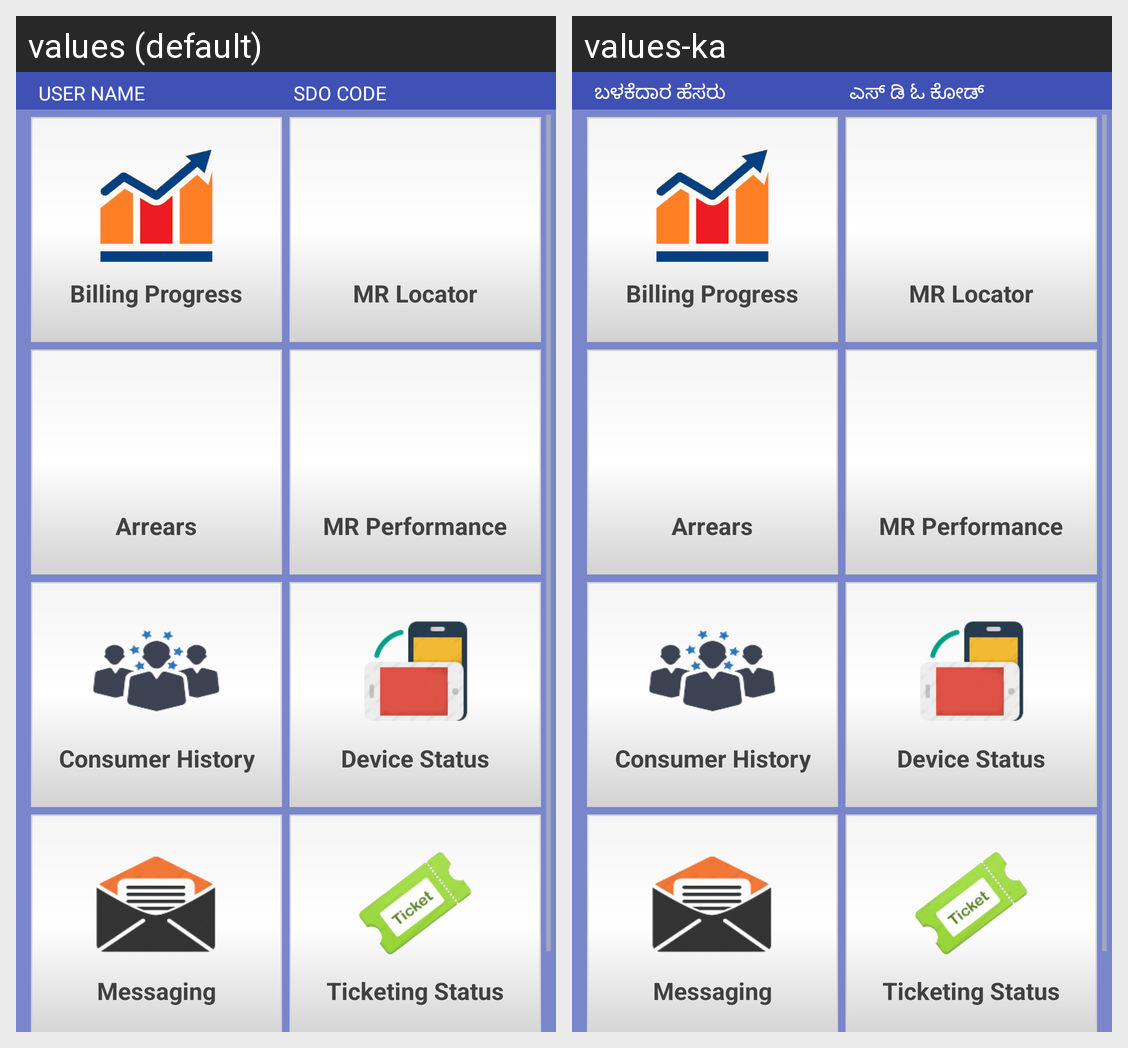

Strings drawn on this Android screen and how each of the app's shown locales translates them:
Android screen res/layout/dashboard.xml rendered under 2 locales, left to right: values (default), values-ka. Device: Nexus 5 (rendered at 1080×1920; each locale shown at half size, 540×960, under a caption strip naming it); theme JVNNL.
Strings drawn on this screen, with the default value and each locale's value (text and hints the layout hard-codes, and strings that could not be matched under every locale, appear in the picture but are not listed):

USERNAME
  values: USER NAME
  values-ka: ಬಳಕೆದಾರ ಹೆಸರು

SDOCODE
  values: SDO CODE
  values-ka: ಎಸ್ ಡಿ ಓ ಕೋಡ್
